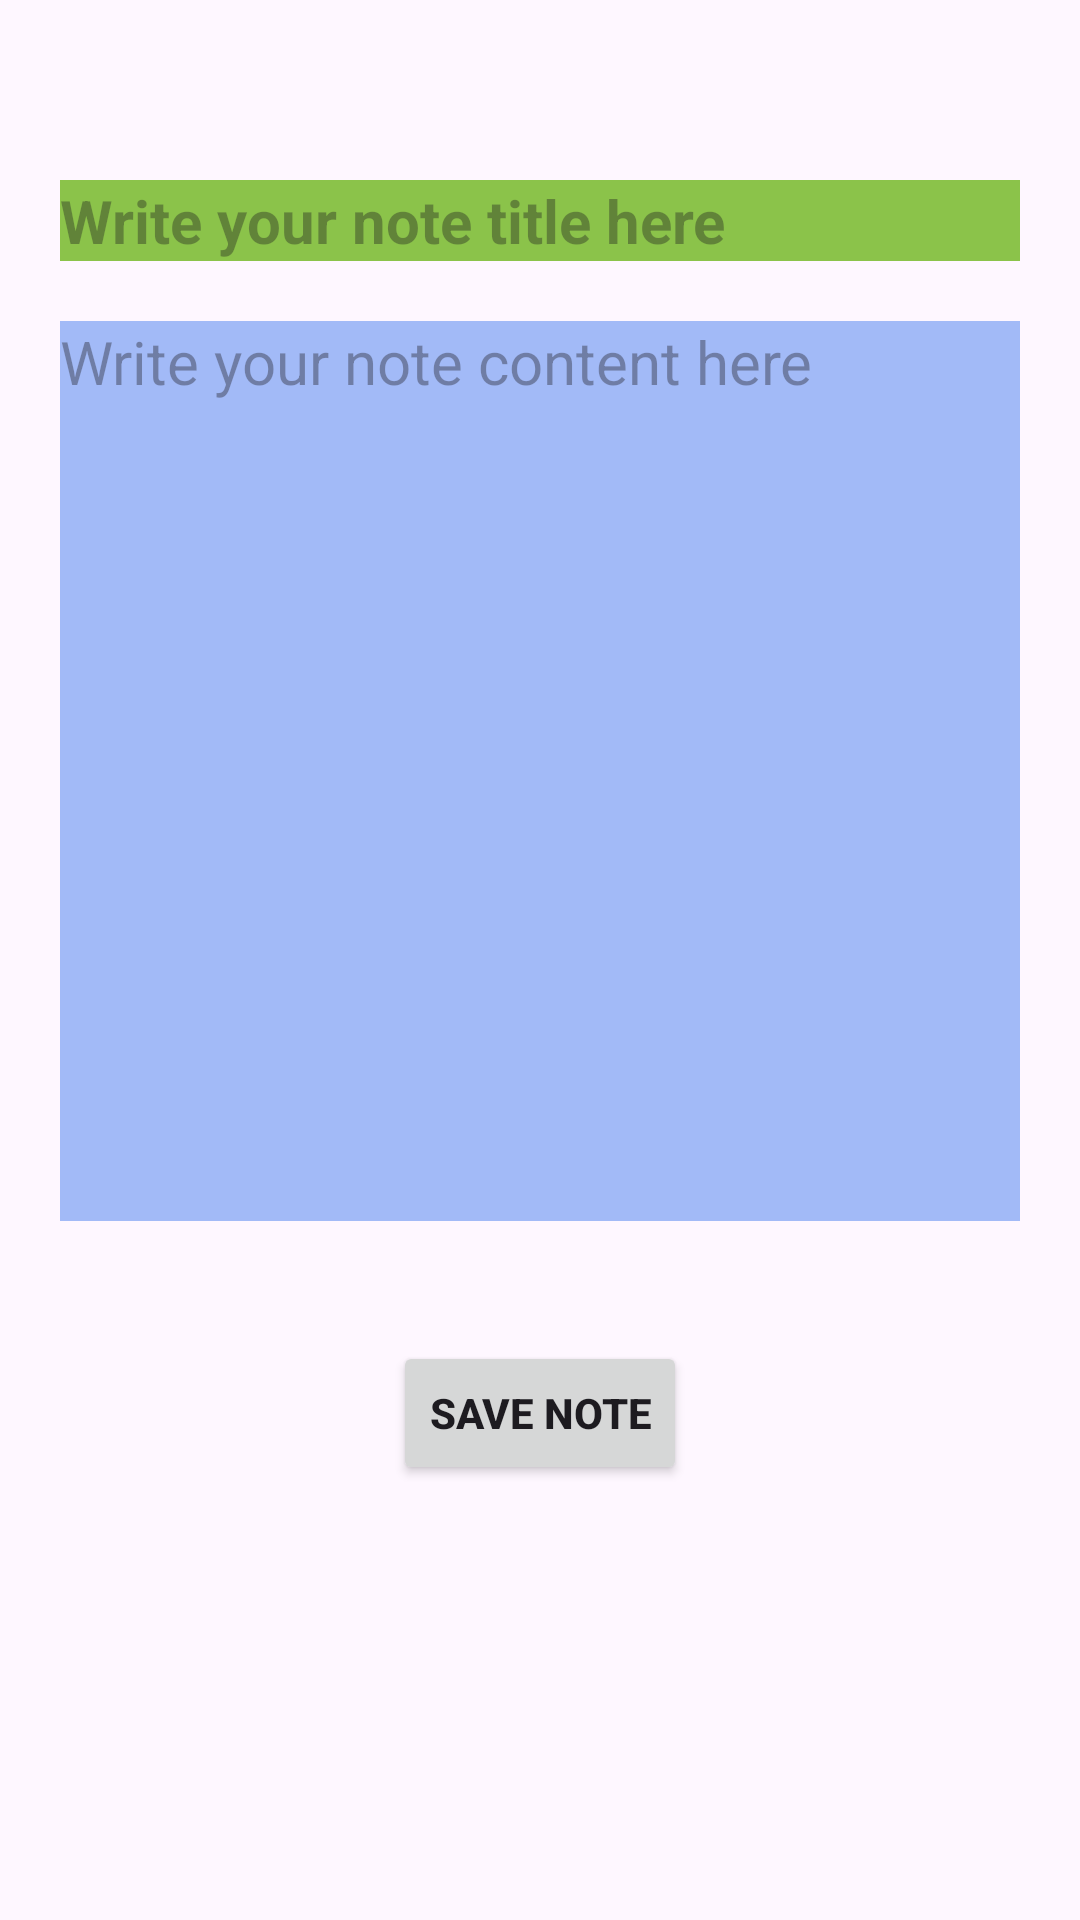

The Android layout XML behind this screen, and the referenced resources:
<!-- AndroidManifest.xml: application theme Theme.NoteAPI -->
<!-- res/layout/activity_add_note.xml -->
<?xml version="1.0" encoding="utf-8"?>
<LinearLayout xmlns:android="http://schemas.android.com/apk/res/android"
    xmlns:app="http://schemas.android.com/apk/res-auto"
    xmlns:tools="http://schemas.android.com/tools"
    android:layout_width="match_parent"
    android:layout_height="match_parent"
    tools:context=".AddNoteActivity"
    android:padding="@dimen/padding_medium"
    android:orientation="vertical">

    <EditText
        android:id="@+id/et_title"
        android:layout_width="match_parent"
        android:layout_height="wrap_content"
        android:hint="@string/et_title"
        android:layout_marginTop="@dimen/margin_big"
        android:textSize="@dimen/font_medium"
        android:background="@color/light_green"
        android:textStyle="bold"
        />

    <EditText
        android:id="@+id/et_content"
        android:layout_width="match_parent"
        android:layout_height="300dp"
        android:hint="@string/et_content"
        android:layout_marginTop="@dimen/margin_medium"
        android:textSize="@dimen/font_medium"
        android:background="@color/light_blue"
        android:gravity="top"/>

    <Button
        android:id="@+id/btn_save"
        android:layout_width="wrap_content"
        android:layout_height="wrap_content"
        android:text="@string/btn_save_note"
        android:layout_gravity="center"
        android:layout_marginTop="@dimen/margin_big"
        android:textStyle="bold"
        />


</LinearLayout>
<!-- resources referenced by this layout -->
<resources>
  <color name="light_blue">#A2BAF7</color>
  <color name="light_green">#8BC34A</color>
  <dimen name="font_medium">20sp</dimen>
  <dimen name="margin_big">40dp</dimen>
  <dimen name="margin_medium">20dp</dimen>
  <dimen name="padding_medium">20dp</dimen>
  <string name="btn_save_note">Save note</string>
  <string name="et_content">Write your note content here</string>
  <string name="et_title">Write your note title here</string>
  <style name="Theme.NoteAPI" parent="Base.Theme.NoteAPI" />
  <style name="Base.Theme.NoteAPI" parent="Theme.Material3.DayNight.NoActionBar">
          
          
      </style>
</resources>
